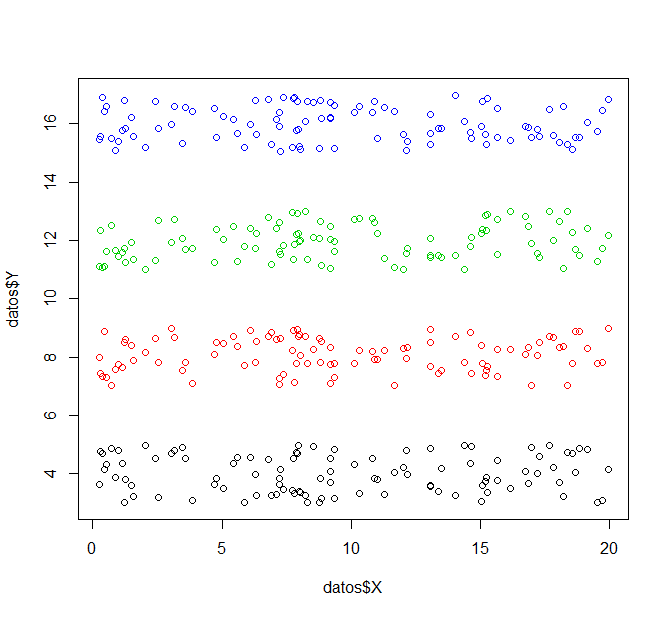

The data file committed next to this chart (first rows):
, X, Y, class
1, 5.04, 3.5, 1
2, 11.03, 3.819, 1
3, 7.929, 4.701, 1
4, 5.439, 4.354, 1
5, 0.5047, 4.335, 1
6, 17.3, 4.584, 1
7, 8.839, 3.169, 1
8, 14.68, 4.944, 1
9, 2.048, 4.961, 1
10, 1.209, 3.014, 1
11, 19.16, 4.832, 1
12, 9.345, 3.164, 1
13, 15.1, 3.597, 1
14, 18.37, 4.736, 1
15, 19.56, 3.014, 1
16, 13.5, 4.192, 1
17, 6.333, 3.268, 1
18, 18.58, 4.716, 1
19, 7.986, 3.394, 1
20, 18.09, 3.724, 1
21, 17.22, 4.013, 1
22, 1.588, 3.244, 1
23, 16.88, 3.687, 1
24, 7.129, 3.314, 1
25, 16.98, 4.905, 1
26, 7.823, 3.326, 1
27, 0.3758, 4.713, 1
28, 2.555, 3.195, 1
29, 0.973, 4.807, 1
30, 18.85, 4.882, 1
31, 16.17, 3.492, 1
32, 14.4, 4.966, 1
33, 7.78, 4.529, 1
34, 16.76, 4.098, 1
35, 13.08, 4.875, 1
36, 11.3, 3.291, 1
37, 15.24, 3.882, 1
38, 15.66, 4.468, 1
39, 5.594, 4.559, 1
40, 12.04, 4.233, 1
41, 3.05, 4.699, 1
42, 14.06, 3.248, 1
43, 7.746, 3.439, 1
44, 6.905, 3.267, 1
45, 6.107, 4.559, 1
46, 3.168, 4.806, 1
47, 13.37, 3.39, 1
48, 6.287, 3.968, 1
49, 14.62, 4.343, 1
50, 8.761, 3.021, 1
51, 10.13, 4.311, 1
52, 9.204, 4.532, 1
53, 8.315, 3.037, 1
54, 7.26, 4.169, 1
55, 0.8762, 3.896, 1
56, 0.2986, 4.773, 1
57, 9.358, 4.846, 1
58, 19.97, 4.161, 1
59, 19.75, 3.086, 1
60, 3.591, 4.523, 1
... 340 more rows
